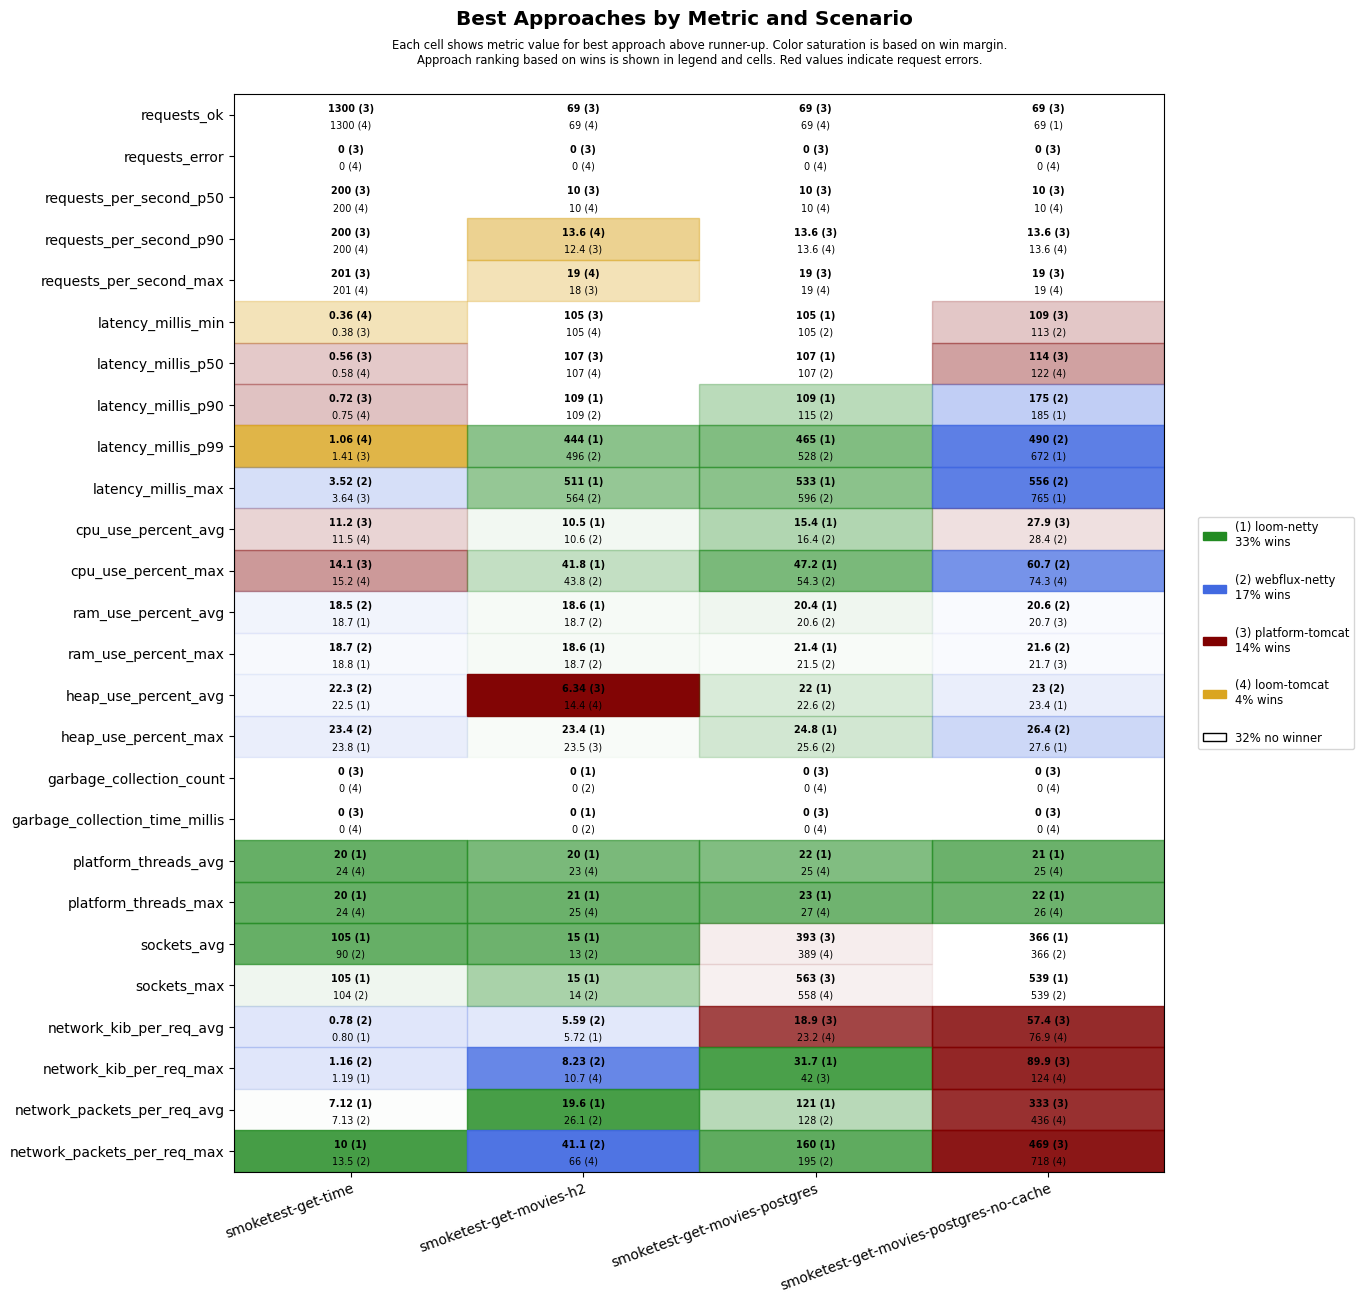

Source data for this figure (header and first rows):
scenario, approach, requests_ok, requests_error, requests_per_second_p50, requests_per_second_p90, requests_per_second_max, latency_millis_min, latency_millis_p50, latency_millis_p90, latency_millis_p99, latency_millis_max, cpu_use_percent_avg, cpu_use_percent_max, ram_use_percent_avg, ram_use_percent_max, heap_use_percent_avg, heap_use_percent_max, garbage_collection_count, garbage_collection_time_millis, platform_threads_avg, platform_threads_max, sockets_avg, sockets_max
smoketest-get-time, platform-tomcat, 1300, 0, 200, 200, 201, 0.38, 0.56, 0.72, 1.41, 3.64, 11.2, 14.1, 19.2, 19.3, 22.9, 24.3, 0, 0, 78, 78, 4, 5
smoketest-get-time, loom-tomcat, 1300, 0, 200, 200, 201, 0.36, 0.58, 0.75, 1.06, 4.84, 11.5, 15.2, 18.9, 19.0, 22.8, 24.1, 0, 0, 24, 24, 6, 6
smoketest-get-time, loom-netty, 1300, 0, 200, 200, 201, 0.54, 0.80, 1.06, 1.42, 4.21, 14.8, 21.9, 18.7, 18.8, 22.5, 23.8, 0, 0, 20, 20, 105, 105
smoketest-get-time, webflux-netty, 1300, 0, 200, 200, 201, 0.55, 0.77, 1.03, 1.46, 3.52, 13.7, 19.7, 18.5, 18.7, 22.3, 23.4, 0, 0, 24, 24, 90, 104
smoketest-get-movies-h2, platform-tomcat, 69, 0, 10, 12.4, 18, 105, 107, 197, 813, 879, 14.2, 67.8, 19.1, 19.1, 6.34, 23.5, 3, 41, 32, 34, 6, 6
smoketest-get-movies-h2, loom-tomcat, 69, 0, 10, 13.6, 19, 105, 107, 265, 879, 943, 15.7, 71.4, 19.1, 19.2, 14.4, 25.8, 3, 36, 23, 25, 5, 5
smoketest-get-movies-h2, loom-netty, 69, 0, 10, 11.5, 15, 106, 108, 109, 444, 511, 10.5, 41.8, 18.6, 18.6, 21.7, 23.4, 0, 0, 20, 21, 15, 15
smoketest-get-movies-h2, webflux-netty, 69, 0, 10, 11.5, 15, 105, 107, 109, 496, 564, 10.6, 43.8, 18.7, 18.7, 22.0, 23.7, 0, 0, 23, 25, 13, 14
smoketest-get-movies-postgres, platform-tomcat, 69, 0, 10, 13.6, 19, 107, 108, 359, 970, 1041, 20.9, 73.7, 21.1, 22.0, 24.3, 28.7, 0, 0, 34, 37, 393, 563
smoketest-get-movies-postgres, loom-tomcat, 69, 0, 10, 13.6, 19, 107, 108, 274, 888, 958, 20.0, 73.0, 21.1, 22.1, 24.4, 28.7, 0, 0, 25, 27, 389, 558
smoketest-get-movies-postgres, loom-netty, 69, 0, 10, 11.5, 15, 105, 107, 109, 465, 533, 15.4, 47.2, 20.4, 21.4, 22.0, 24.8, 0, 0, 22, 23, 370, 537
smoketest-get-movies-postgres, webflux-netty, 69, 0, 10, 11.5, 15, 105, 107, 115, 528, 596, 16.4, 54.3, 20.6, 21.5, 22.6, 25.6, 0, 0, 25, 27, 371, 547
smoketest-get-movies-postgres-no-cache, platform-tomcat, 69, 0, 10, 13.6, 19, 109, 114, 363, 978, 1041, 27.9, 76.6, 20.7, 21.7, 25.3, 29.2, 0, 0, 34, 36, 320, 466
smoketest-get-movies-postgres-no-cache, loom-tomcat, 68, 0, 10, 13.6, 19, 115, 122, 422, 1032, 1102, 30.9, 74.3, 21.1, 22.3, 25.9, 30.4, 0, 0, 25, 26, 338, 511
smoketest-get-movies-postgres-no-cache, loom-netty, 69, 0, 9.50, 12.8, 17, 119, 127, 185, 672, 765, 31.9, 78.2, 20.7, 21.9, 23.4, 27.6, 0, 0, 21, 22, 366, 539
smoketest-get-movies-postgres-no-cache, webflux-netty, 69, 0, 10, 11.5, 15, 113, 123, 175, 490, 556, 28.4, 60.7, 20.6, 21.6, 23.0, 26.4, 0, 0, 25, 26, 366, 539
